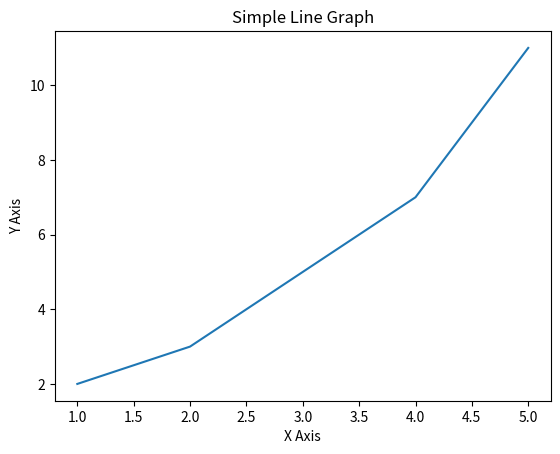

This chart was generated by the following Python code:
import matplotlib.pyplot as plt

# Data for plotting
x = [1, 2, 3, 4, 5]
y = [2, 3, 5, 7, 11]

# Create the plot
plt.plot(x, y)

# Add title and labels
plt.title("Simple Line Graph")
plt.xlabel("X Axis")
plt.ylabel("Y Axis")

# Display the plot
plt.show()